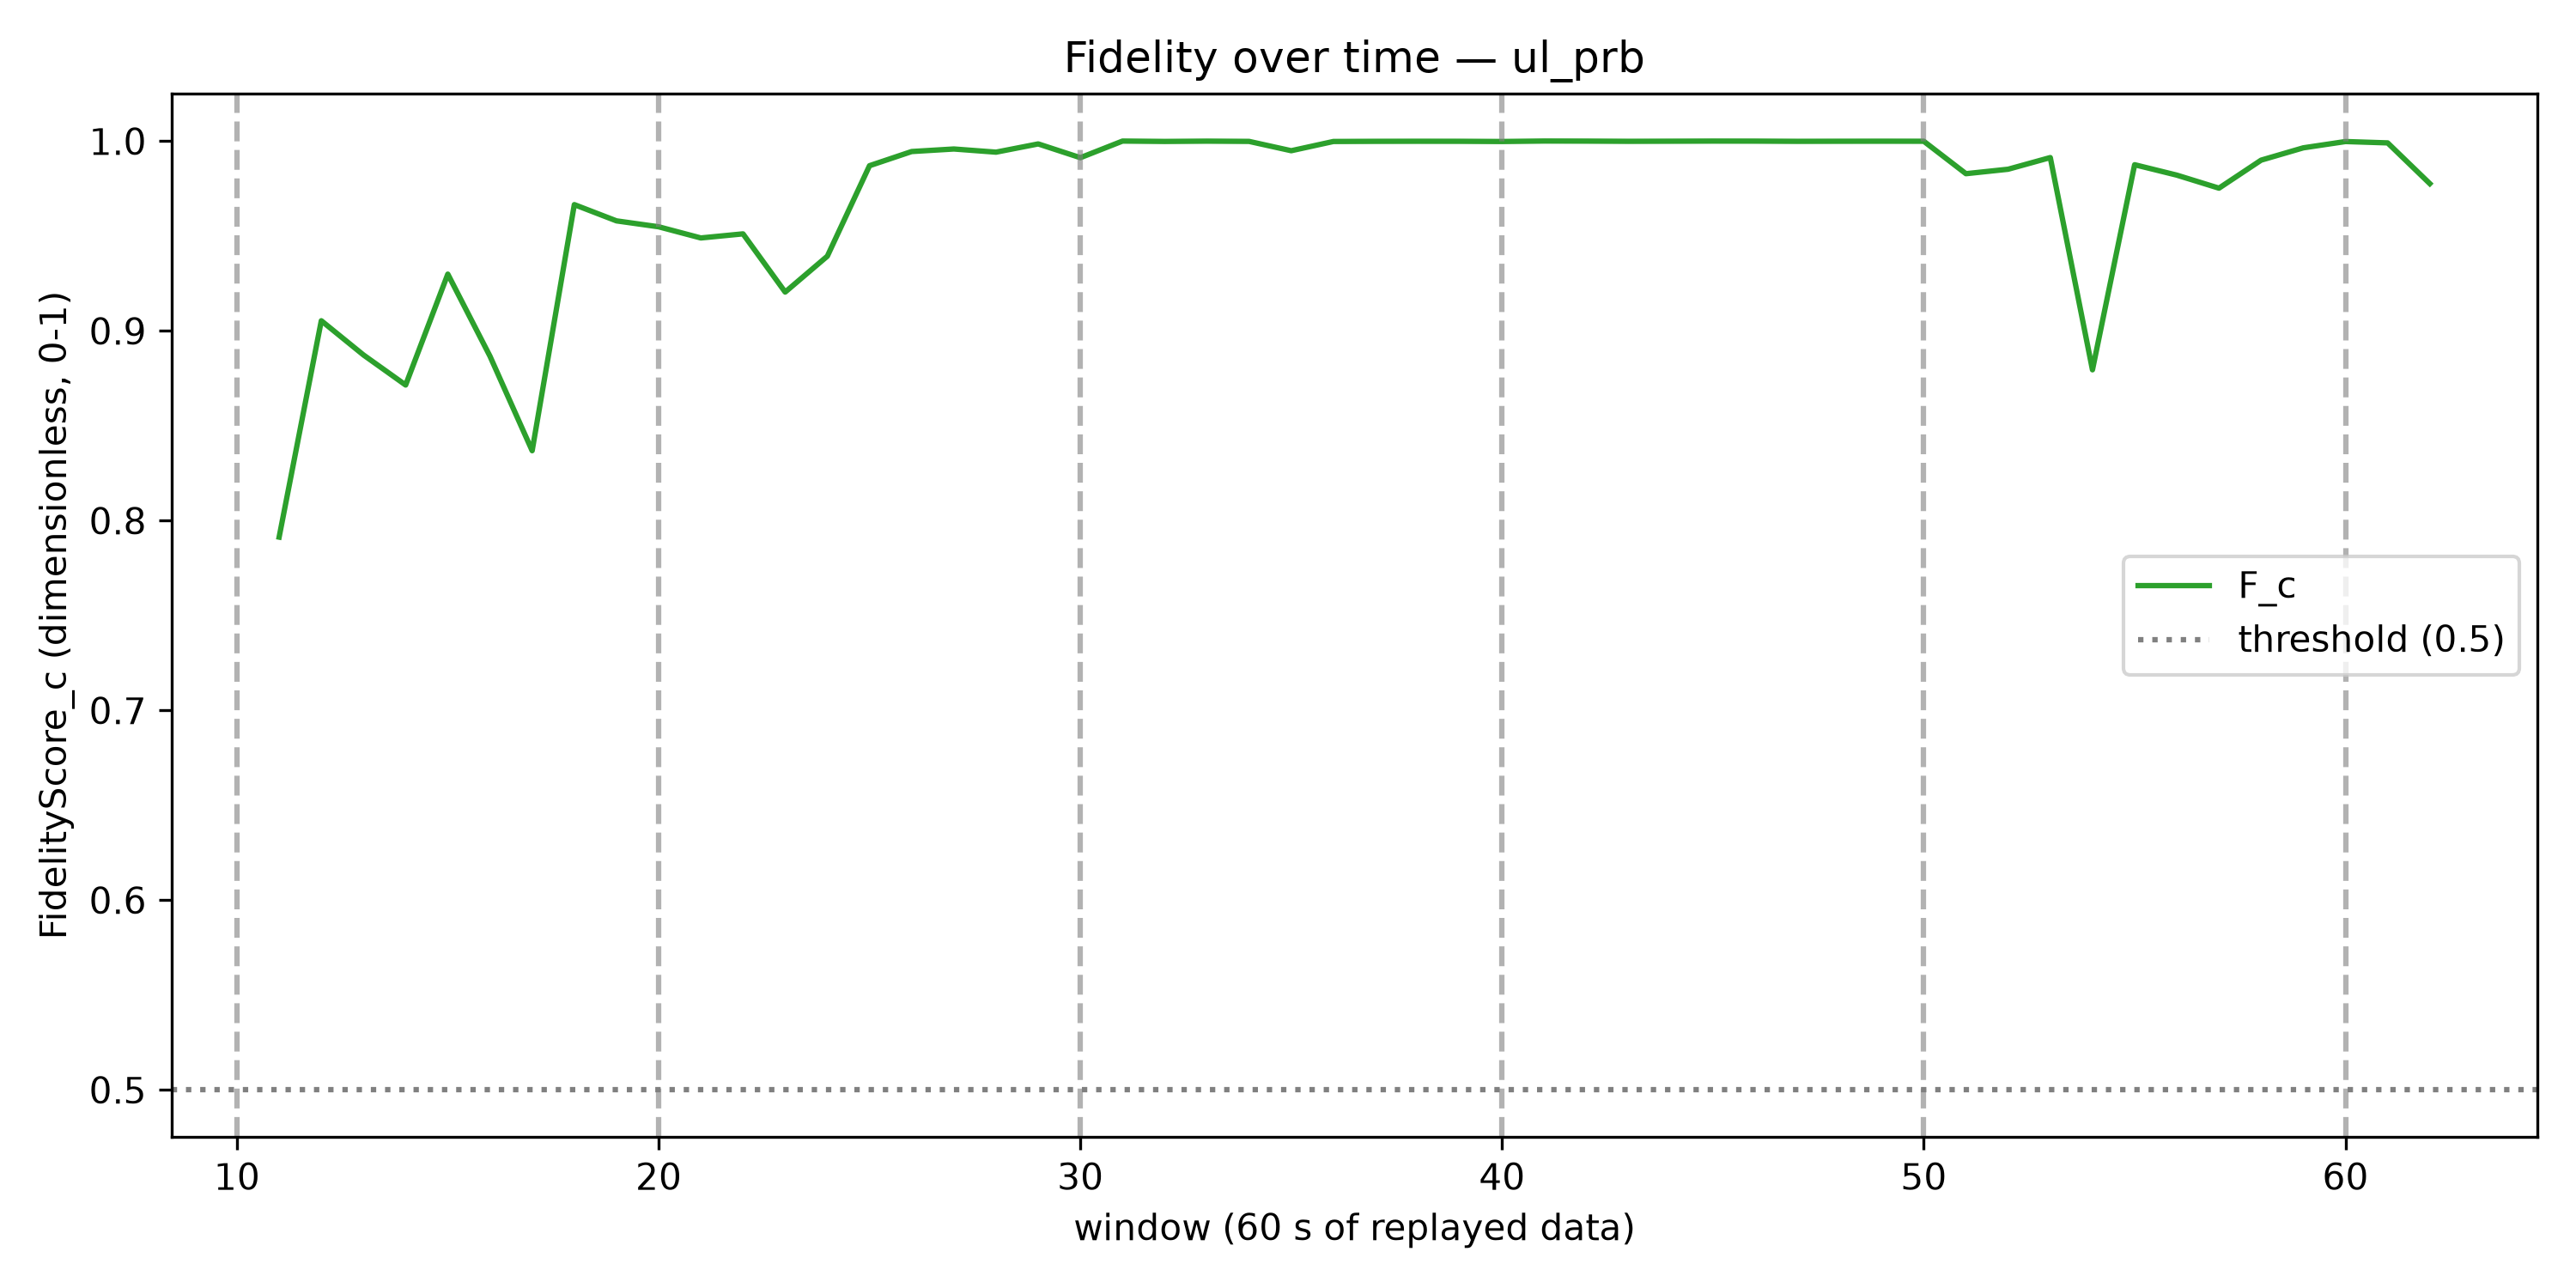

The table this chart was drawn from, first rows:
window, F_c, trigger_fired
1, , False
2, , False
3, , False
4, , False
5, , False
6, , False
7, , False
8, , False
9, , False
10, , False
11, 0.7913, False
12, 0.9053, False
13, 0.8873, False
14, 0.8715, False
15, 0.9299, False
16, 0.8866, False
17, 0.8368, False
18, 0.9665, False
19, 0.958, False
20, 0.9549, False
21, 0.949, False
22, 0.9511, False
23, 0.9204, False
24, 0.9394, False
25, 0.9871, False
26, 0.9945, False
27, 0.9959, False
28, 0.9942, False
29, 0.9985, False
30, 0.9913, False
31, 1, False
32, 0.9998, False
33, 1, False
34, 0.9999, False
35, 0.9949, False
36, 0.9998, False
37, 0.9999, False
38, 0.9999, False
39, 0.9999, False
40, 0.9998, False
41, 1, False
42, 1, False
43, 0.9999, False
44, 1, False
45, 1, False
46, 1, False
47, 0.9999, False
48, 0.9999, False
49, 1, False
50, 0.9999, False
51, 0.9828, False
52, 0.9852, False
53, 0.9913, False
54, 0.8795, False
55, 0.9876, False
56, 0.9821, False
57, 0.9752, False
58, 0.99, False
59, 0.9965, False
60, 0.9998, False
... 2 more rows
